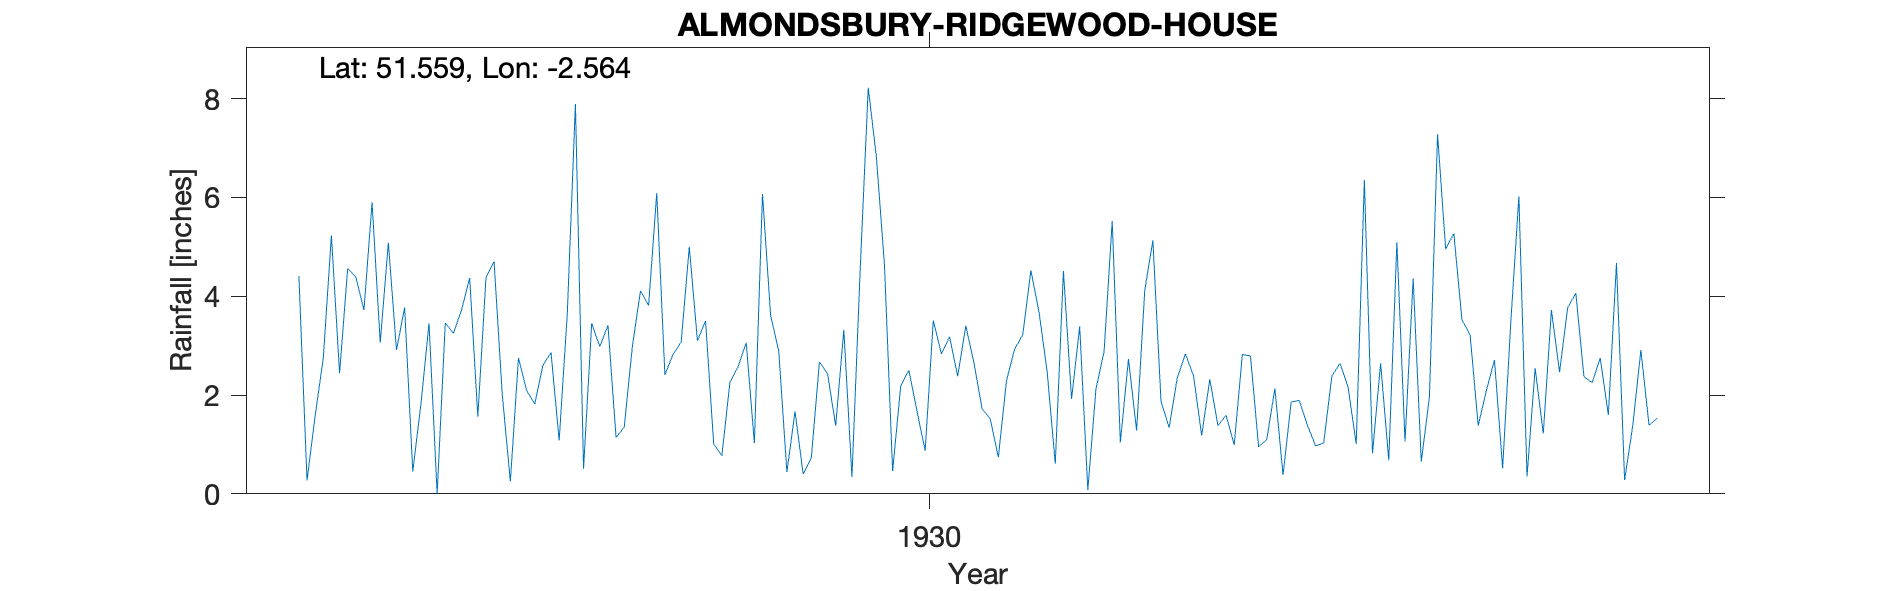

Source data for this figure (header and first rows):
ALMONDSBURY-RIDGEWOOD-HOUSE, , , , , , , , , , , , , , , , , , , , , 
Grid ref, ST610846, Long, -2.564, Lat, 51.56, Elevation, 200, ft, , , , , , , , , , , , , 
Station no, 2196, , , , , , , , , , , , , , , , , , , , 
, 1920, 1921, 1922, 1923, 1924, 1925, 1926, 1927, 1928, 1929, 1930, 1931, 1932, 1933, 1934, 1935, 1936, 1937, 1938, 1939, 1940
January, , , , , 4.41, 2.91, 4.7, 3.45, 5, 0.44, 4.63, 1.72, 3.39, 2.35, 2.13, 0.82, 3.22, 3.77, , , 
February, , , , , 0.27, 3.77, 2.02, 2.98, 3.1, 1.67, 0.46, 1.52, 0.08, 2.83, 0.38, 2.64, 1.38, 4.06, , , 
March, , , , , 1.58, 0.45, 0.25, 3.41, 3.5, 0.4, 2.19, 0.74, 2.12, 2.39, 1.86, 0.68, 2.09, 2.37, , , 
April, , , , , 2.75, 1.81, 2.75, 1.14, 1.01, 0.72, 2.5, 2.29, 2.88, 1.18, 1.89, 5.09, 2.71, 2.25, , , 
May, , , , , 5.23, 3.45, 2.09, 1.35, 0.77, 2.67, 1.67, 2.93, 5.52, 2.32, 1.39, 1.06, 0.52, 2.75, , , 
June, , , , , 2.44, 0, 1.82, 2.98, 2.26, 2.43, 0.87, 3.22, 1.04, 1.38, 0.97, 4.36, 3.46, 1.6, , , 
July, , , , , 4.56, 3.46, 2.6, 4.11, 2.57, 1.38, 3.51, 4.52, 2.73, 1.59, 1.03, 0.65, 6.02, 4.67, , , 
August, , , , , 4.39, 3.25, 2.86, 3.81, 3.06, 3.32, 2.83, 3.68, 1.28, 0.99, 2.38, 1.96, 0.35, 0.28, , , 
September, , , , , 3.72, 3.72, 1.08, 6.09, 1.03, 0.34, 3.18, 2.47, 4.12, 2.82, 2.64, 7.28, 2.54, 1.38, , , 
October, , , , , 5.9, 4.37, 3.64, 2.41, 6.07, 4.49, 2.38, 0.61, 5.13, 2.79, 2.16, 4.95, 1.22, 2.91, , , 
November, , , , , 3.06, 1.56, 7.89, 2.82, 3.61, 8.22, 3.4, 4.51, 1.87, 0.95, 1.01, 5.27, 3.72, 1.39, , , 
December, , , , , 5.08, 4.37, 0.51, 3.07, 2.89, 6.82, 2.65, 1.92, 1.34, 1.1, 6.35, 3.52, 2.46, 1.53, , , 
Total, , , , , 43.39, 33.12, 32.21, 37.62, 34.87, 32.9, 30.27, 30.13, 31.5, 22.69, 24.19, 38.28, 29.69, 28.96, , , 
